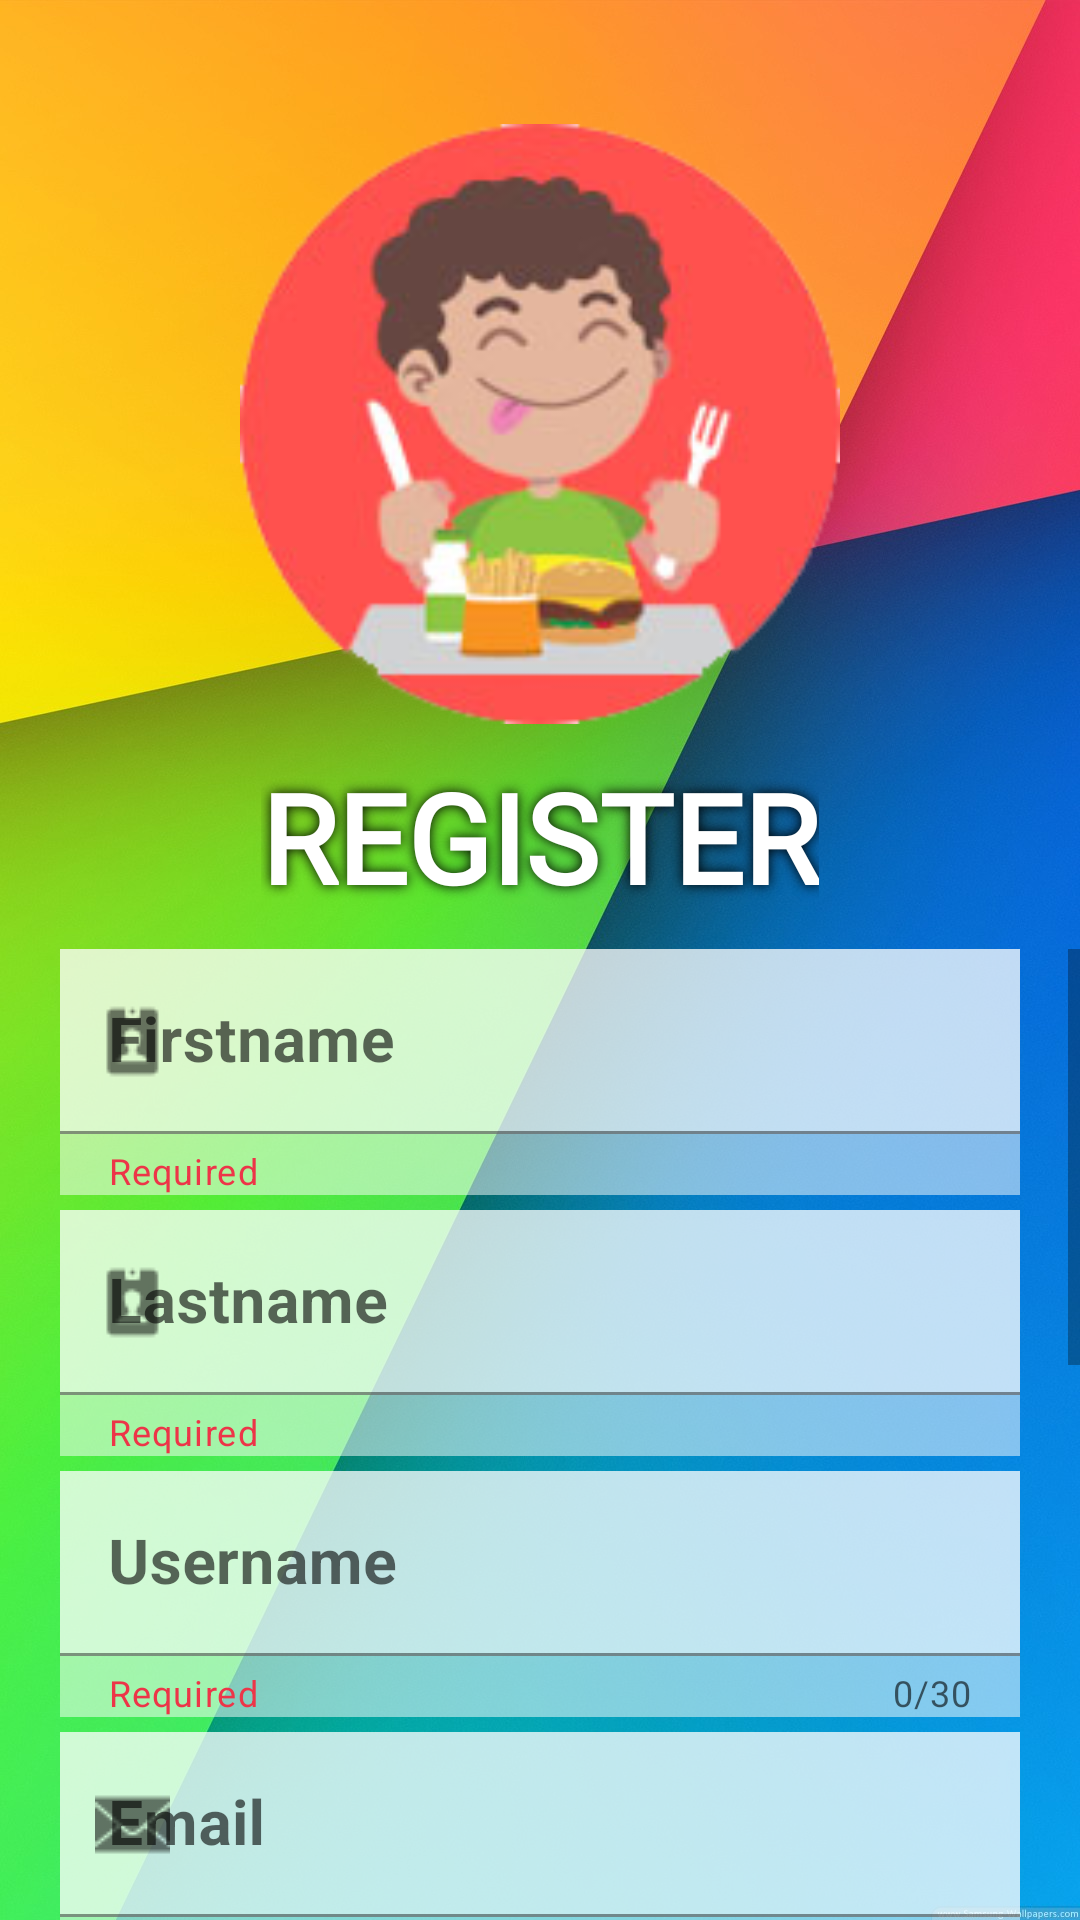

The Android layout XML behind this screen, and the referenced resources:
<!-- AndroidManifest.xml: application theme Theme.IPT102 -->
<!-- res/layout/activity_register.xml -->
<?xml version="1.0" encoding="utf-8"?>
<RelativeLayout xmlns:android="http://schemas.android.com/apk/res/android"
    xmlns:app="http://schemas.android.com/apk/res-auto"
    xmlns:tools="http://schemas.android.com/tools"
    android:layout_width="match_parent"
    android:layout_height="match_parent"
    android:background="@drawable/background3"
    tools:context=".Register">

    <ImageView
        android:id="@+id/logo"
        android:layout_width="200dp"
        android:layout_height="200dp"
        android:layout_centerHorizontal="true"
        android:layout_marginTop="20pt"
        android:src="@drawable/logo2" />

    <TextView
        android:id="@+id/textView"
        android:layout_width="wrap_content"
        android:layout_height="wrap_content"
        android:layout_below="@id/logo"
        android:layout_centerHorizontal="true"
        android:layout_marginStart="10dp"
        android:layout_marginTop="10dp"
        android:layout_marginEnd="10dp"
        android:layout_marginBottom="10dp"
        android:fontFamily="@font/rubiksemibold"
        android:shadowColor="@color/black"
        android:shadowRadius="10"
        android:text="REGISTER"
        android:textColor="@color/white"
        android:textSize="20pt"
        android:textStyle="bold" />

    <ScrollView
        android:layout_width="match_parent"
        android:layout_height="match_parent"
        android:layout_below="@id/textView">

        <LinearLayout
            android:id="@+id/linearlayout"
            android:layout_width="match_parent"
            android:layout_height="wrap_content"
            android:layout_below="@id/textView"
            android:layout_centerInParent="true"
            android:layout_marginStart="20dp"
            android:layout_marginEnd="20dp"
            android:layout_marginBottom="20dp"
            android:orientation="vertical">

            <com.google.android.material.textfield.TextInputLayout
                android:layout_width="match_parent"
                android:layout_height="wrap_content"
                android:layout_marginBottom="5dp"
                android:background="@color/white2"
                android:hint="Firstname"
                app:endIconMode="clear_text"
                app:helperText="Required"
                app:helperTextTextColor="@color/red"
                app:startIconDrawable="@drawable/name">

                <com.google.android.material.textfield.TextInputEditText
                    android:id="@+id/firstname"
                    android:layout_width="match_parent"
                    android:layout_height="wrap_content"
                    android:background="@color/white2"
                    android:textSize="10pt"
                    android:textStyle="bold" />

            </com.google.android.material.textfield.TextInputLayout>

            <com.google.android.material.textfield.TextInputLayout
                android:layout_width="match_parent"
                android:layout_height="wrap_content"
                android:layout_marginBottom="5dp"
                android:background="@color/white2"
                android:hint="Lastname"
                app:endIconMode="clear_text"
                app:helperText="Required"
                app:helperTextTextColor="@color/red"
                app:startIconDrawable="@drawable/name">

                <com.google.android.material.textfield.TextInputEditText
                    android:id="@+id/lastname"
                    android:layout_width="match_parent"
                    android:layout_height="wrap_content"
                    android:background="@color/white2"
                    android:textSize="10pt"
                    android:textStyle="bold" />

            </com.google.android.material.textfield.TextInputLayout>

            <com.google.android.material.textfield.TextInputLayout
                android:layout_width="match_parent"
                android:layout_height="wrap_content"
                android:layout_marginBottom="5dp"
                android:background="@color/white2"
                android:hint="Username"
                app:counterEnabled="true"
                app:counterMaxLength="30"
                app:endIconMode="clear_text"
                app:helperText="Required"
                app:helperTextTextColor="@color/red"
                app:startIconDrawable="@drawable/user">

                <com.google.android.material.textfield.TextInputEditText
                    android:id="@+id/username"
                    android:layout_width="match_parent"
                    android:layout_height="wrap_content"
                    android:background="@color/white2"
                    android:textSize="10pt"
                    android:textStyle="bold"
                    android:maxLength="30"/>

            </com.google.android.material.textfield.TextInputLayout>


            <com.google.android.material.textfield.TextInputLayout
                android:layout_width="match_parent"
                android:layout_height="wrap_content"
                android:layout_marginBottom="5dp"
                android:background="@color/white2"
                android:hint="Email"
                app:endIconMode="clear_text"
                app:helperText="Required"
                app:helperTextTextColor="@color/red"
                app:startIconDrawable="@drawable/email">


                <com.google.android.material.textfield.TextInputEditText
                    android:id="@+id/email"
                    android:layout_width="match_parent"
                    android:layout_height="wrap_content"
                    android:background="@color/white2"
                    android:inputType="textEmailAddress"
                    android:textColorHint="@color/black"
                    android:textSize="10pt"
                    android:textStyle="bold" />

            </com.google.android.material.textfield.TextInputLayout>


            <com.google.android.material.textfield.TextInputLayout
                android:layout_width="match_parent"
                android:layout_height="wrap_content"
                android:layout_marginBottom="5dp"
                android:background="@color/white2"
                android:hint="Password"
                app:counterEnabled="true"
                app:counterMaxLength="25"
                app:endIconMode="password_toggle"
                app:helperText="Required"
                app:helperTextTextColor="@color/red"
                app:startIconDrawable="@drawable/password">

                <com.google.android.material.textfield.TextInputEditText
                    android:id="@+id/password"
                    android:layout_width="match_parent"
                    android:layout_height="wrap_content"
                    android:background="@color/white2"
                    android:inputType="textPassword"
                    android:textColorHint="@color/black"
                    android:textSize="10pt"
                    android:textStyle="bold"
                    android:maxLength="25"/>

            </com.google.android.material.textfield.TextInputLayout>

            <com.google.android.material.textfield.TextInputLayout
                android:layout_width="match_parent"
                android:layout_height="wrap_content"
                android:layout_marginBottom="5dp"
                android:background="@color/white2"
                app:counterEnabled="true"
                app:counterMaxLength="25"
                android:hint="Confirm Password"
                app:endIconMode="password_toggle"
                app:helperText="Required"
                app:helperTextTextColor="@color/red"
                app:startIconDrawable="@drawable/password">

                <com.google.android.material.textfield.TextInputEditText
                    android:id="@+id/confirmPassword"
                    android:layout_width="match_parent"
                    android:layout_height="wrap_content"
                    android:background="@color/white2"
                    android:inputType="textPassword"
                    android:textSize="10pt"
                    android:maxLength="25"
                    android:textStyle="bold" />

            </com.google.android.material.textfield.TextInputLayout>


            <com.google.android.material.textfield.TextInputLayout
                android:layout_width="match_parent"
                android:layout_height="wrap_content"
                android:layout_marginBottom="5dp"
                android:background="@color/white2"
                android:hint="Address"
                app:endIconMode="clear_text"
                app:helperText="Required"
                app:helperTextTextColor="@color/red"
                app:startIconDrawable="@drawable/address">

                <com.google.android.material.textfield.TextInputEditText
                    android:id="@+id/address"
                    android:layout_width="match_parent"
                    android:layout_height="wrap_content"
                    android:background="@color/white2"
                    android:textSize="10pt"
                    android:textStyle="bold" />

            </com.google.android.material.textfield.TextInputLayout>

            <com.google.android.material.textfield.TextInputLayout
                android:layout_width="match_parent"
                android:layout_height="wrap_content"
                android:layout_marginBottom="5dp"
                android:background="@color/white2"
                android:hint="Phone Number"
                app:counterEnabled="true"
                app:counterMaxLength="10"
                app:endIconMode="clear_text"
                app:helperText="Required"
                app:prefixText="+63"
                app:prefixTextColor="@color/black"
                app:helperTextTextColor="@color/red"
                app:startIconDrawable="@drawable/phone">

                <com.google.android.material.textfield.TextInputEditText
                    android:id="@+id/phoneno"
                    android:layout_width="match_parent"
                    android:layout_height="wrap_content"
                    android:background="@color/white2"
                    android:inputType="number"
                    android:maxLength="10"
                    android:textColorHint="@color/black"
                    android:textSize="10pt"
                    android:textStyle="bold" />

            </com.google.android.material.textfield.TextInputLayout>


            <ProgressBar
                android:id="@+id/proggesbar"
                android:layout_width="wrap_content"
                android:layout_height="wrap_content"
                android:layout_gravity="center"
                android:visibility="gone" />


            <Button
                android:id="@+id/registerbutton"
                android:layout_width="wrap_content"
                android:layout_height="60dp"
                android:layout_gravity="center"
                android:backgroundTint="@color/gold"
                android:fontFamily="@font/rubikmedium"
                android:padding="-8dp"
                android:text="REGISTER"
                android:textColor="@color/black"
                android:textSize="10pt"
                android:textStyle="bold" />


        </LinearLayout>


    </ScrollView>


</RelativeLayout>
<!-- resources referenced by this layout -->
<resources>
  <color name="black">#FF000000</color>
  <color name="gold">#FFD700</color>
  <color name="red">#ED3548</color>
  <color name="white">#FFFFFFFF</color>
  <color name="white2">#81FFFFFF</color>
  <!-- drawable address: png bitmap (drawable, 399 bytes) -->
  <!-- drawable background3: jpg bitmap (drawable, 161998 bytes) -->
  <!-- drawable email: png bitmap (drawable, 407 bytes) -->
  <!-- drawable logo2: png bitmap (drawable, 35015 bytes) -->
  <!-- drawable name: png bitmap (drawable, 329 bytes) -->
  <!-- drawable password: png bitmap (drawable, 291 bytes) -->
  <style name="Theme.IPT102" parent="Theme.MaterialComponents.DayNight.NoActionBar">
          
          <item name="colorPrimary">@color/black</item>
          <item name="colorPrimaryVariant">#000000</item>
          <item name="colorOnPrimary">@color/white</item>
          
          <item name="colorSecondary">@color/teal_200</item>
          <item name="colorSecondaryVariant">@color/teal_700</item>
          <item name="colorOnSecondary">@color/black</item>
          
          <item name="android:statusBarColor" tools:targetApi="l">?attr/colorPrimaryVariant</item>
          
          <item name="android:windowAnimationStyle">@style/animation</item>
      </style>
  <color name="teal_200">#FF03DAC5</color>
  <color name="teal_700">#FF018786</color>
  <style name="animation">
          
          <item name="android:windowEnterAnimation">@android:anim/fade_in</item>
          <item name="android:windowExitAnimation">@android:anim/fade_out</item>
  
  
      </style>
</resources>
